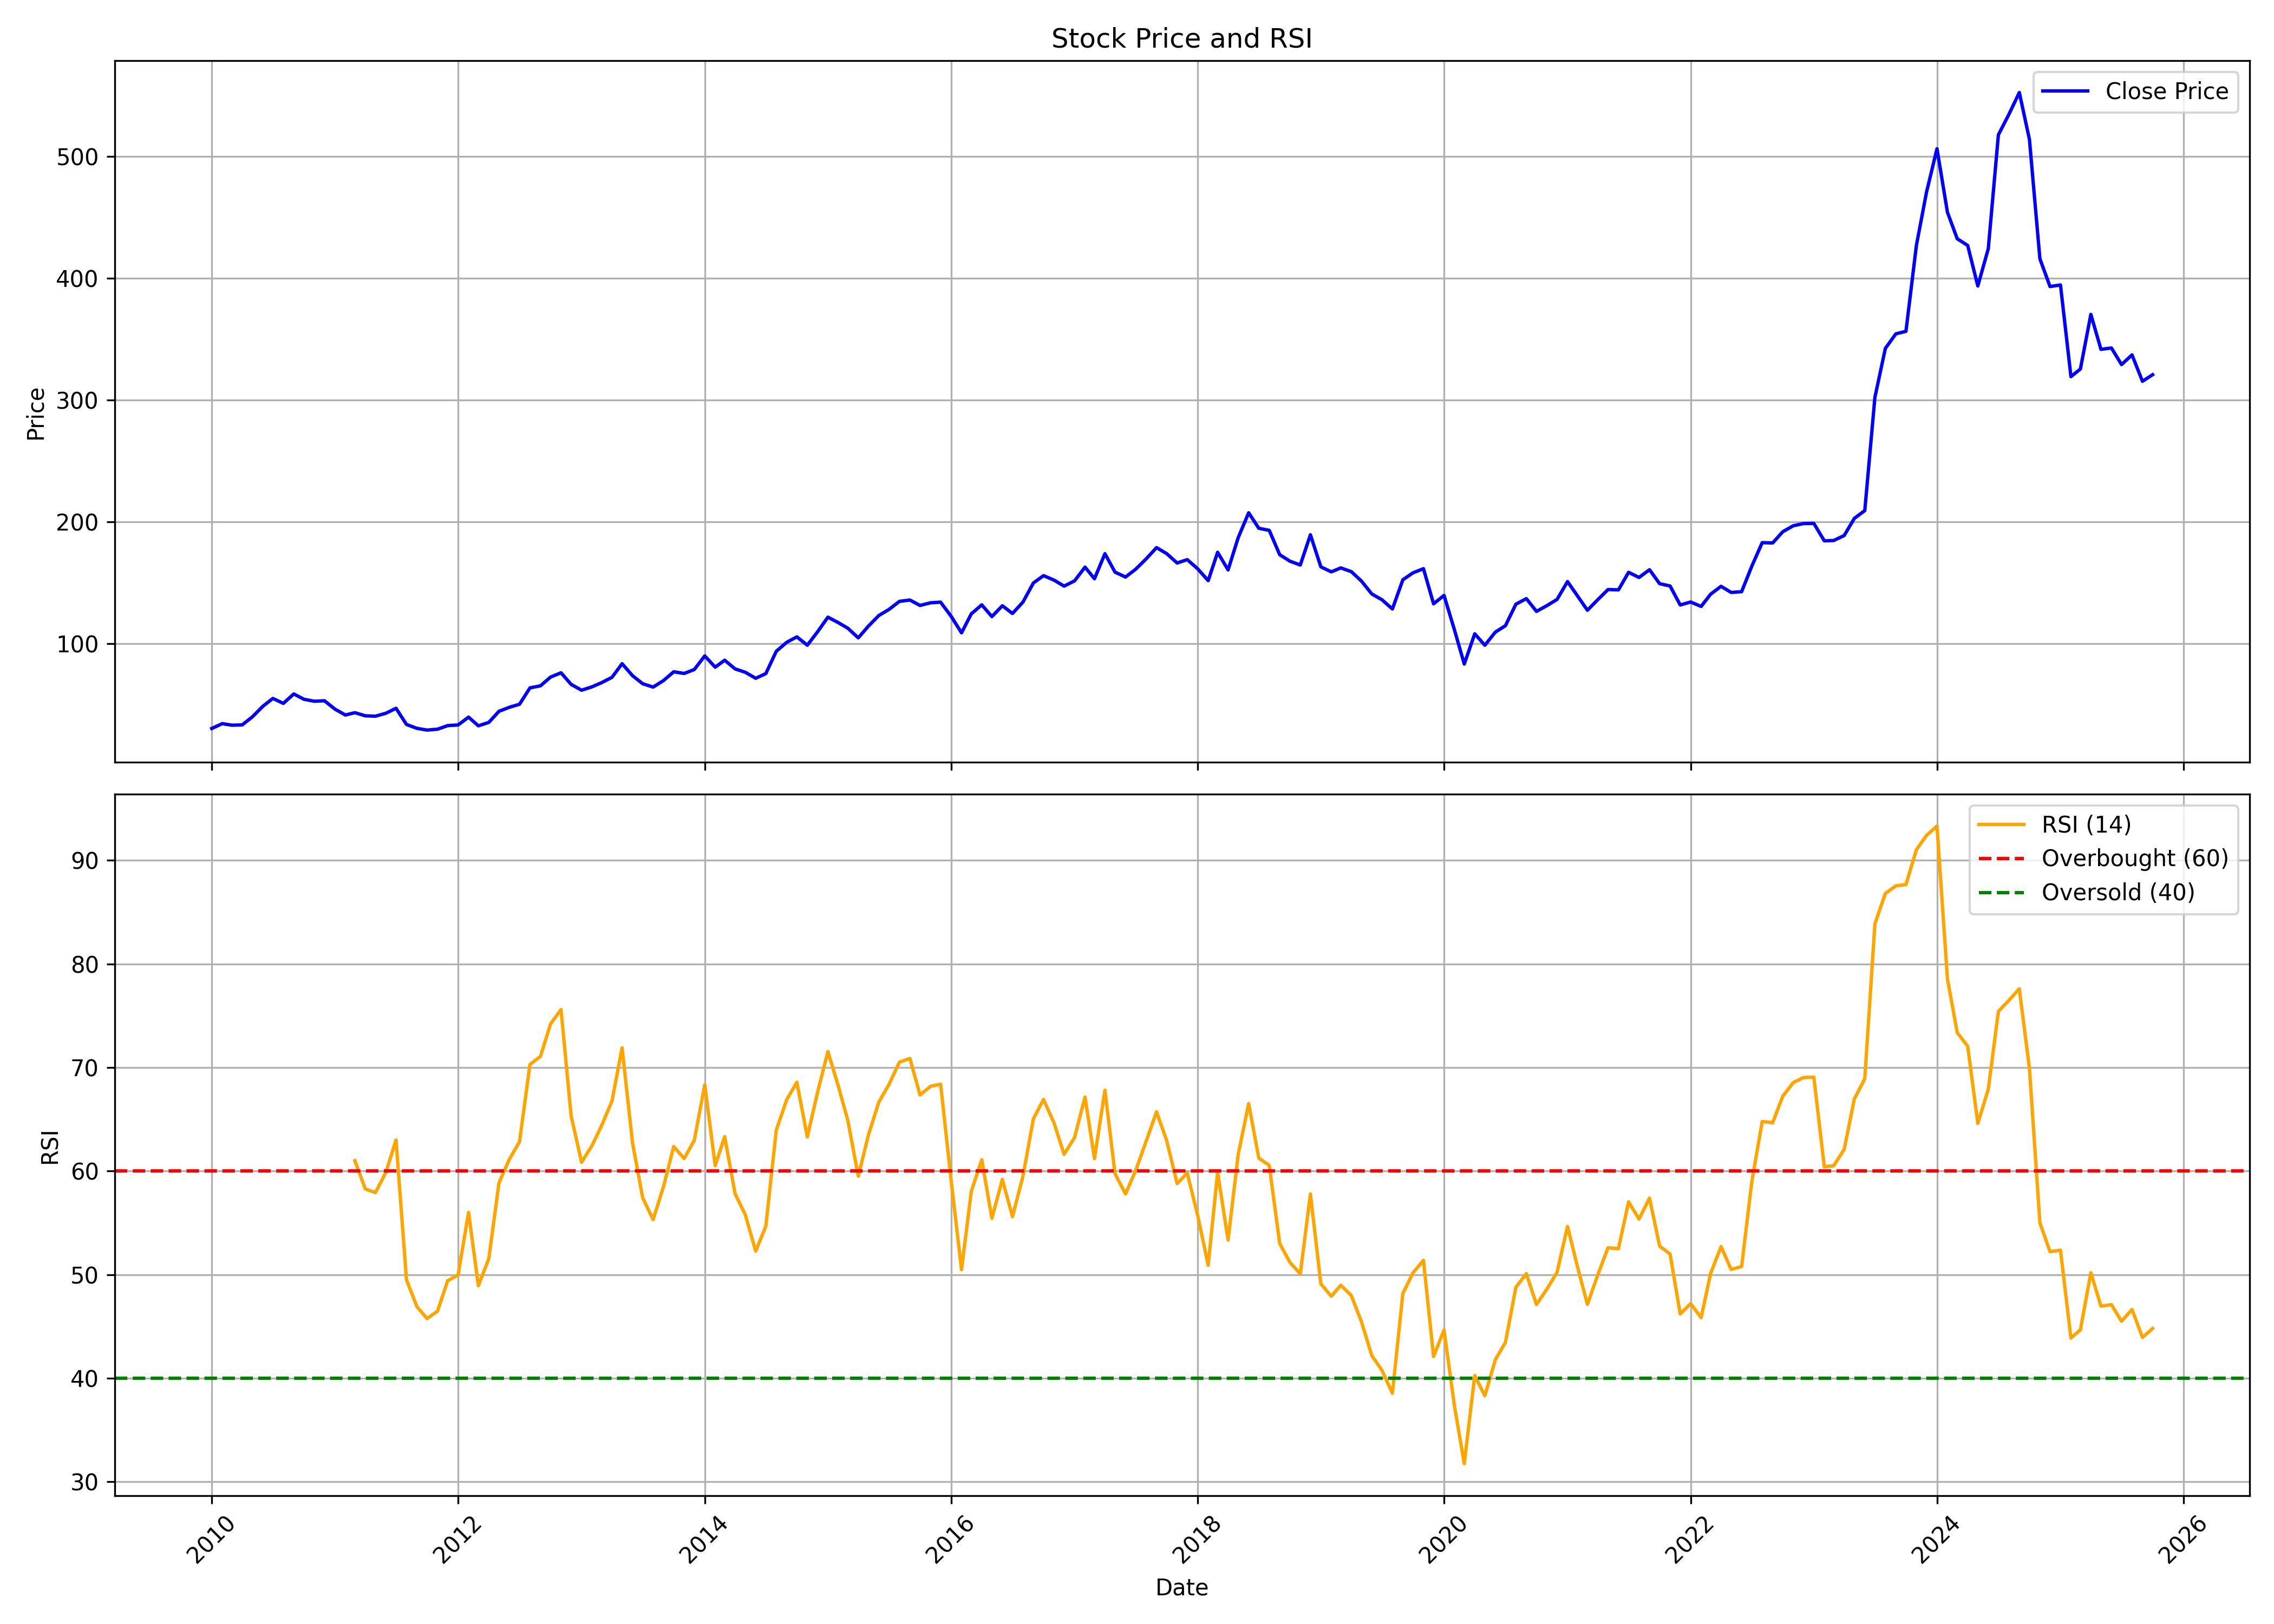

Source data for this figure (header and first rows):
, date, symbol, open, high, low, close, volume, rsi
0, 2010-01-01, JYOTHYLAB, 34.02, 34.87, 29.64, 30.29, 4600968, 
1, 2010-02-01, JYOTHYLAB, 30.41, 35.72, 30.29, 34.27, 6264220, 
2, 2010-03-01, JYOTHYLAB, 34.27, 39.69, 31.91, 33, 9498712, 
3, 2010-04-01, JYOTHYLAB, 32.64, 34.48, 31.38, 33.22, 8466408, 
4, 2010-05-01, JYOTHYLAB, 32.56, 41.47, 32.56, 39.76, 9795020, 
5, 2010-06-01, JYOTHYLAB, 40.24, 53.6, 40.2, 48.41, 28486716, 
6, 2010-07-01, JYOTHYLAB, 48.83, 56.18, 48.06, 54.95, 8265352, 
7, 2010-08-01, JYOTHYLAB, 55.44, 57.96, 49.44, 50.9, 6230224, 
8, 2010-09-01, JYOTHYLAB, 51.71, 61.34, 51.14, 58.64, 8639464, 
9, 2010-10-01, JYOTHYLAB, 58.73, 63.46, 52.1, 54.26, 8223668, 
10, 2010-11-01, JYOTHYLAB, 55.39, 57.49, 50.57, 52.65, 5968620, 
11, 2010-12-01, JYOTHYLAB, 53.58, 56.03, 48.78, 53.02, 1570416, 
12, 2011-01-01, JYOTHYLAB, 52.73, 55.83, 41.66, 46.17, 7672844, 
13, 2011-02-01, JYOTHYLAB, 45.57, 49.35, 36.49, 41.34, 8174704, 
14, 2011-03-01, JYOTHYLAB, 42.65, 50.11, 36.19, 43.25, 20608204, 61
15, 2011-04-01, JYOTHYLAB, 42.68, 43.98, 39.06, 40.69, 9869156, 58.27
16, 2011-05-01, JYOTHYLAB, 40.7, 48.71, 35.65, 40.37, 23177020, 57.93
17, 2011-06-01, JYOTHYLAB, 40.89, 44.23, 37.35, 42.79, 7505080, 59.88
18, 2011-07-01, JYOTHYLAB, 43.05, 49.54, 41.11, 46.87, 3069688, 63
19, 2011-08-01, JYOTHYLAB, 46.59, 48.02, 32.24, 33.59, 10099876, 49.5
20, 2011-09-01, JYOTHYLAB, 33.59, 35.78, 29.15, 30.39, 7394800, 46.9
21, 2011-10-01, JYOTHYLAB, 31.36, 33.38, 26.6, 28.98, 3519028, 45.75
22, 2011-11-01, JYOTHYLAB, 29.45, 32.35, 26.43, 29.7, 11116268, 46.47
23, 2011-12-01, JYOTHYLAB, 30.14, 37.63, 28.53, 32.63, 3090784, 49.41
24, 2012-01-01, JYOTHYLAB, 32.77, 36.37, 28.36, 33.19, 5146424, 49.97
25, 2012-02-01, JYOTHYLAB, 32.82, 43.7, 32.82, 39.59, 15199856, 56.01
26, 2012-03-01, JYOTHYLAB, 38.23, 41.25, 31.52, 32.47, 5423948, 48.93
27, 2012-04-01, JYOTHYLAB, 32.27, 36.09, 32.27, 35.28, 4852636, 51.54
28, 2012-05-01, JYOTHYLAB, 35.66, 45.5, 34.41, 44.38, 8672088, 58.85
29, 2012-06-01, JYOTHYLAB, 44.38, 49.57, 41.26, 47.69, 10019560, 61.15
30, 2012-07-01, JYOTHYLAB, 46.73, 54.62, 44.95, 50.19, 4214388, 62.83
31, 2012-08-01, JYOTHYLAB, 50.68, 67.77, 50.29, 63.62, 10756732, 70.3
32, 2012-09-01, JYOTHYLAB, 64.33, 75.29, 59.67, 65.29, 12726108, 71.08
33, 2012-10-01, JYOTHYLAB, 65.4, 74.12, 61.72, 72.49, 8209834, 74.21
34, 2012-11-01, JYOTHYLAB, 72.75, 86.34, 69.08, 76, 8702352, 75.6
35, 2012-12-01, JYOTHYLAB, 76.47, 79.91, 63.15, 66.48, 5186784, 65.32
36, 2013-01-01, JYOTHYLAB, 67.03, 70.22, 58.61, 61.7, 4996146, 60.85
37, 2013-02-01, JYOTHYLAB, 61.96, 65.19, 56.71, 64.5, 7361426, 62.47
38, 2013-03-01, JYOTHYLAB, 64.97, 71.3, 58.04, 67.85, 2618552, 64.37
39, 2013-04-01, JYOTHYLAB, 67.26, 73.55, 61.04, 72.26, 3297750, 66.76
40, 2013-05-01, JYOTHYLAB, 72.26, 84.16, 67.89, 83.46, 4588678, 71.9
41, 2013-06-01, JYOTHYLAB, 83.69, 86.18, 72.37, 73.61, 5659986, 62.71
42, 2013-07-01, JYOTHYLAB, 72.75, 78.27, 64.8, 67.03, 7196036, 57.43
43, 2013-08-01, JYOTHYLAB, 67.26, 72.09, 58.54, 64.26, 7574958, 55.31
44, 2013-09-01, JYOTHYLAB, 66.33, 72.55, 58.91, 69.69, 3448624, 58.53
45, 2013-10-01, JYOTHYLAB, 70.62, 83.31, 69.15, 76.82, 6909496, 62.37
46, 2013-11-01, JYOTHYLAB, 75.89, 81.01, 70.93, 75.47, 2334958, 61.21
47, 2013-12-01, JYOTHYLAB, 76.55, 91.47, 75.53, 78.66, 7232010, 62.96
48, 2014-01-01, JYOTHYLAB, 79.08, 95.89, 76.76, 89.84, 8970036, 68.33
49, 2014-02-01, JYOTHYLAB, 90.69, 92.45, 79.76, 80.61, 2960004, 60.53
50, 2014-03-01, JYOTHYLAB, 80.19, 87.48, 77.94, 86.33, 7546472, 63.33
51, 2014-04-01, JYOTHYLAB, 86.44, 88.65, 78.94, 79.17, 4827494, 57.8
52, 2014-05-01, JYOTHYLAB, 79.17, 89.98, 74.67, 76.44, 8326526, 55.8
53, 2014-06-01, JYOTHYLAB, 78.29, 81.42, 71.36, 71.48, 6868132, 52.27
54, 2014-07-01, JYOTHYLAB, 72.07, 80.61, 72.07, 75.34, 7472008, 54.67
55, 2014-08-01, JYOTHYLAB, 75.86, 98.08, 73.8, 93.66, 14989374, 63.96
56, 2014-09-01, JYOTHYLAB, 93.51, 126.6, 92.25, 101, 18638188, 66.9
57, 2014-10-01, JYOTHYLAB, 100.5, 117.9, 97.43, 105.5, 7086842, 68.57
58, 2014-11-01, JYOTHYLAB, 106.3, 112.9, 94.78, 98.65, 11391768, 63.29
59, 2014-12-01, JYOTHYLAB, 98.15, 111.5, 97.73, 109.5, 6618678, 67.56
... 130 more rows
